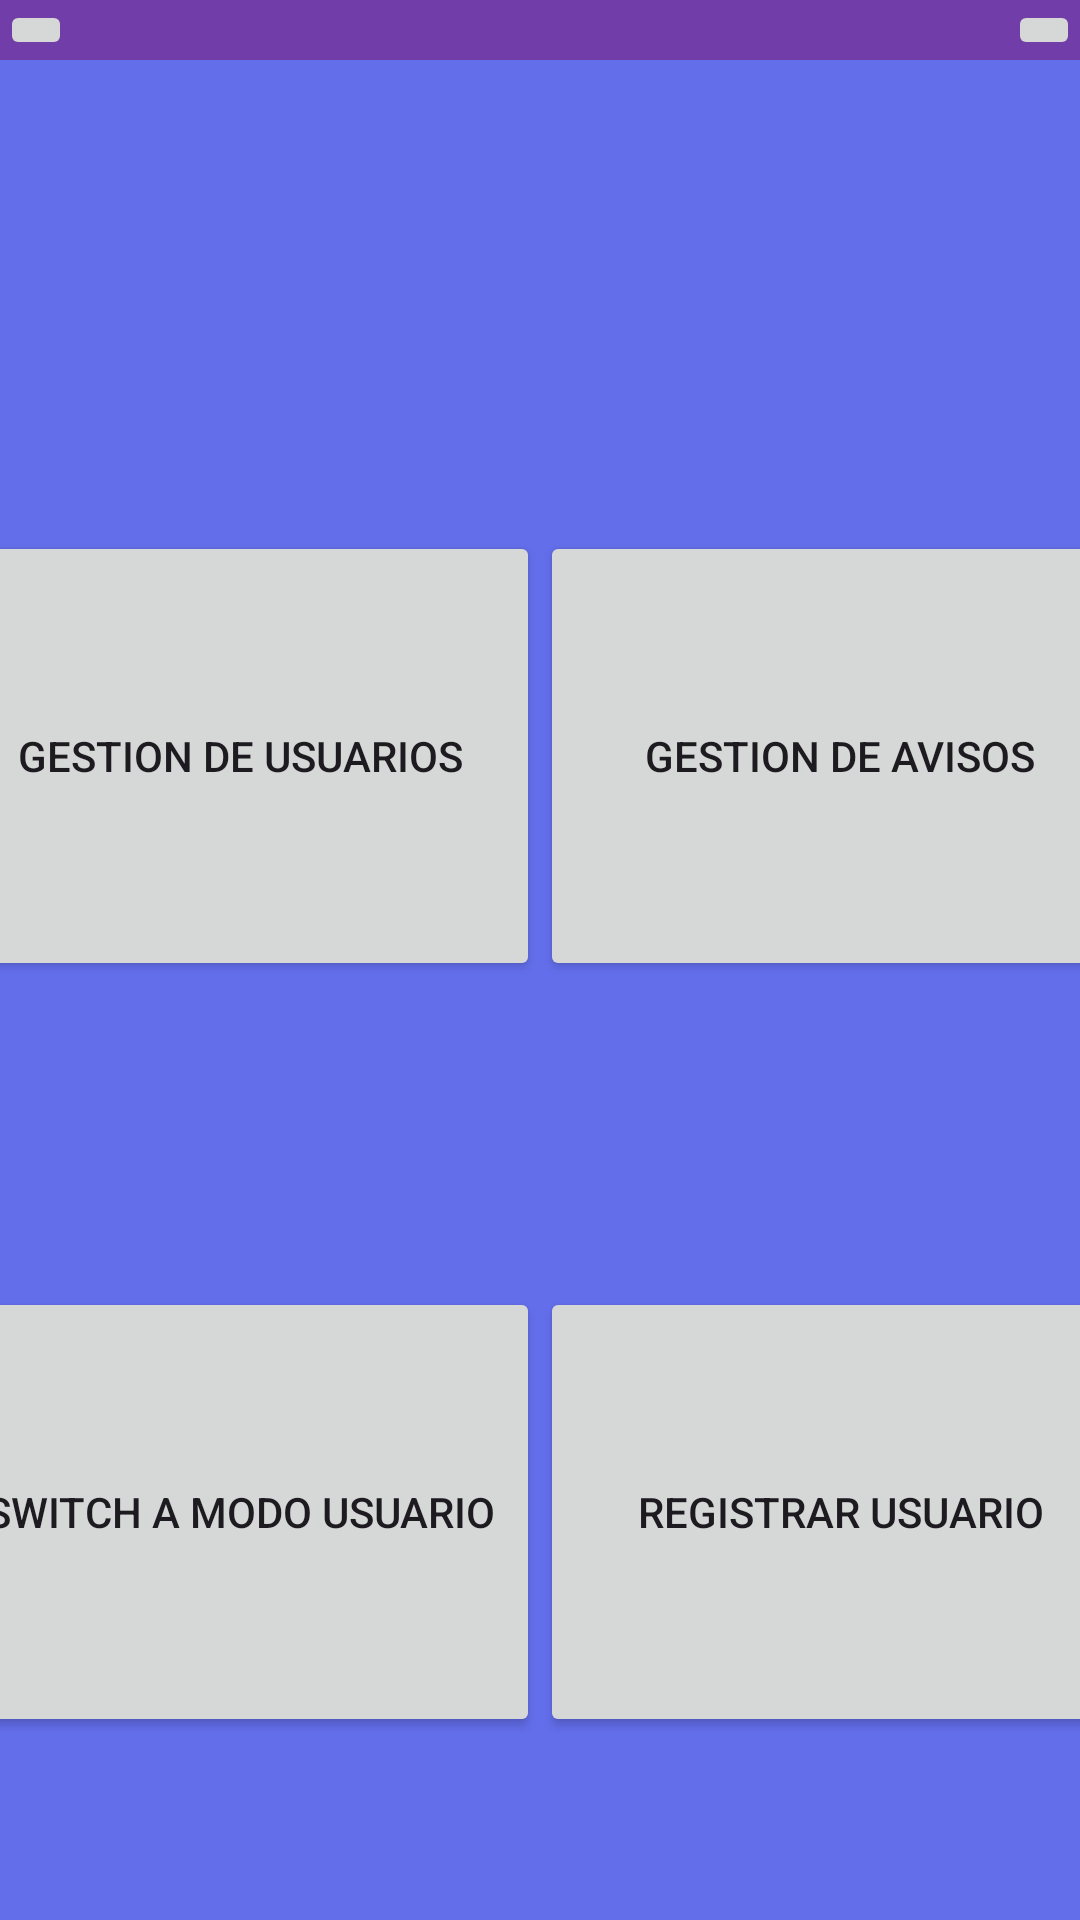

Android layout source for this screen:
<!-- AndroidManifest.xml: application theme Theme.ProyectoTodosYUnoAPI25 -->
<!-- res/layout/menuadm.xml -->
<?xml version="1.0" encoding="utf-8"?>
<LinearLayout xmlns:android="http://schemas.android.com/apk/res/android"
    xmlns:app="http://schemas.android.com/apk/res-auto"
    xmlns:tools="http://schemas.android.com/tools"
    android:id="@+id/menuadm"
    android:layout_width="match_parent"
    android:layout_height="match_parent"
    tools:context=".Menuadm"
    android:orientation="vertical"
    android:background="@color/fondoapp">
    <LinearLayout
        android:layout_width="match_parent"
        android:layout_height="match_parent"
        android:layout_weight="1.3"
        android:orientation="horizontal">

        <include layout="@layout/appbar">


        </include>
        <LinearLayout
            android:layout_width="match_parent"
            android:layout_height="match_parent"
            android:layout_weight="1">

        </LinearLayout>

    </LinearLayout>

    <LinearLayout
        android:layout_width="match_parent"
        android:layout_height="match_parent"
        android:gravity="center"
        android:layout_weight="1">

        <Button
            android:layout_width="200dp"
            android:layout_height="150dp"
            android:id="@+id/gestiondeusuario"
            android:text="Gestion de usuarios"
            android:layout_marginBottom="10dp"/>

        <Button
            android:layout_width="200dp"
            android:layout_height="150dp"
            android:id="@+id/gestiondeaviso"
            android:text="Gestion de avisos"
            android:layout_marginBottom="10dp"/>

    </LinearLayout>

    <LinearLayout
        android:layout_width="match_parent"
        android:layout_height="match_parent"
        android:layout_weight="1"
        android:gravity="center">

        <Button
            android:layout_width="200dp"
            android:layout_height="150dp"
            android:id="@+id/switchadm"
            android:text="Switch a modo usuario"
            android:layout_marginBottom="10dp"/>

        <Button
            android:layout_width="200dp"
            android:layout_height="150dp"
            android:id="@+id/registerus"
            android:text="Registrar usuario"
            android:layout_marginBottom="10dp"/>

    </LinearLayout>

</LinearLayout>
<!-- res/layout/appbar.xml (included above) -->
<?xml version="1.0" encoding="utf-8"?>
<RelativeLayout xmlns:android="http://schemas.android.com/apk/res/android"
    android:layout_width="match_parent"
    android:layout_height="wrap_content"
    android:background="@color/appbar">
    <RelativeLayout
        android:layout_width="match_parent"
        android:layout_height="wrap_content">
        <ImageButton
            android:id="@+id/menuboton"
            android:layout_width="wrap_content"
            android:layout_height="wrap_content"
            android:src="@drawable/baseline_menu_24"
            android:layout_alignParentLeft="true">

        </ImageButton>

        <ImageButton
            android:id="@+id/logoutboton"
            android:layout_width="wrap_content"
            android:layout_height="wrap_content"
            android:src="@drawable/baseline_logout_24"
            android:layout_alignParentRight="true">

        </ImageButton>

    </RelativeLayout>


</RelativeLayout>
<!-- resources referenced by this layout -->
<resources>
  <color name="appbar">#713EA9</color>
  <color name="fondoapp">#636EEB</color>
  <style name="Theme.ProyectoTodosYUnoAPI25" parent="Base.Theme.ProyectoTodosYUnoAPI25" />
  <style name="Base.Theme.ProyectoTodosYUnoAPI25" parent="Theme.Material3.DayNight.NoActionBar">
          
          
      </style>
</resources>
